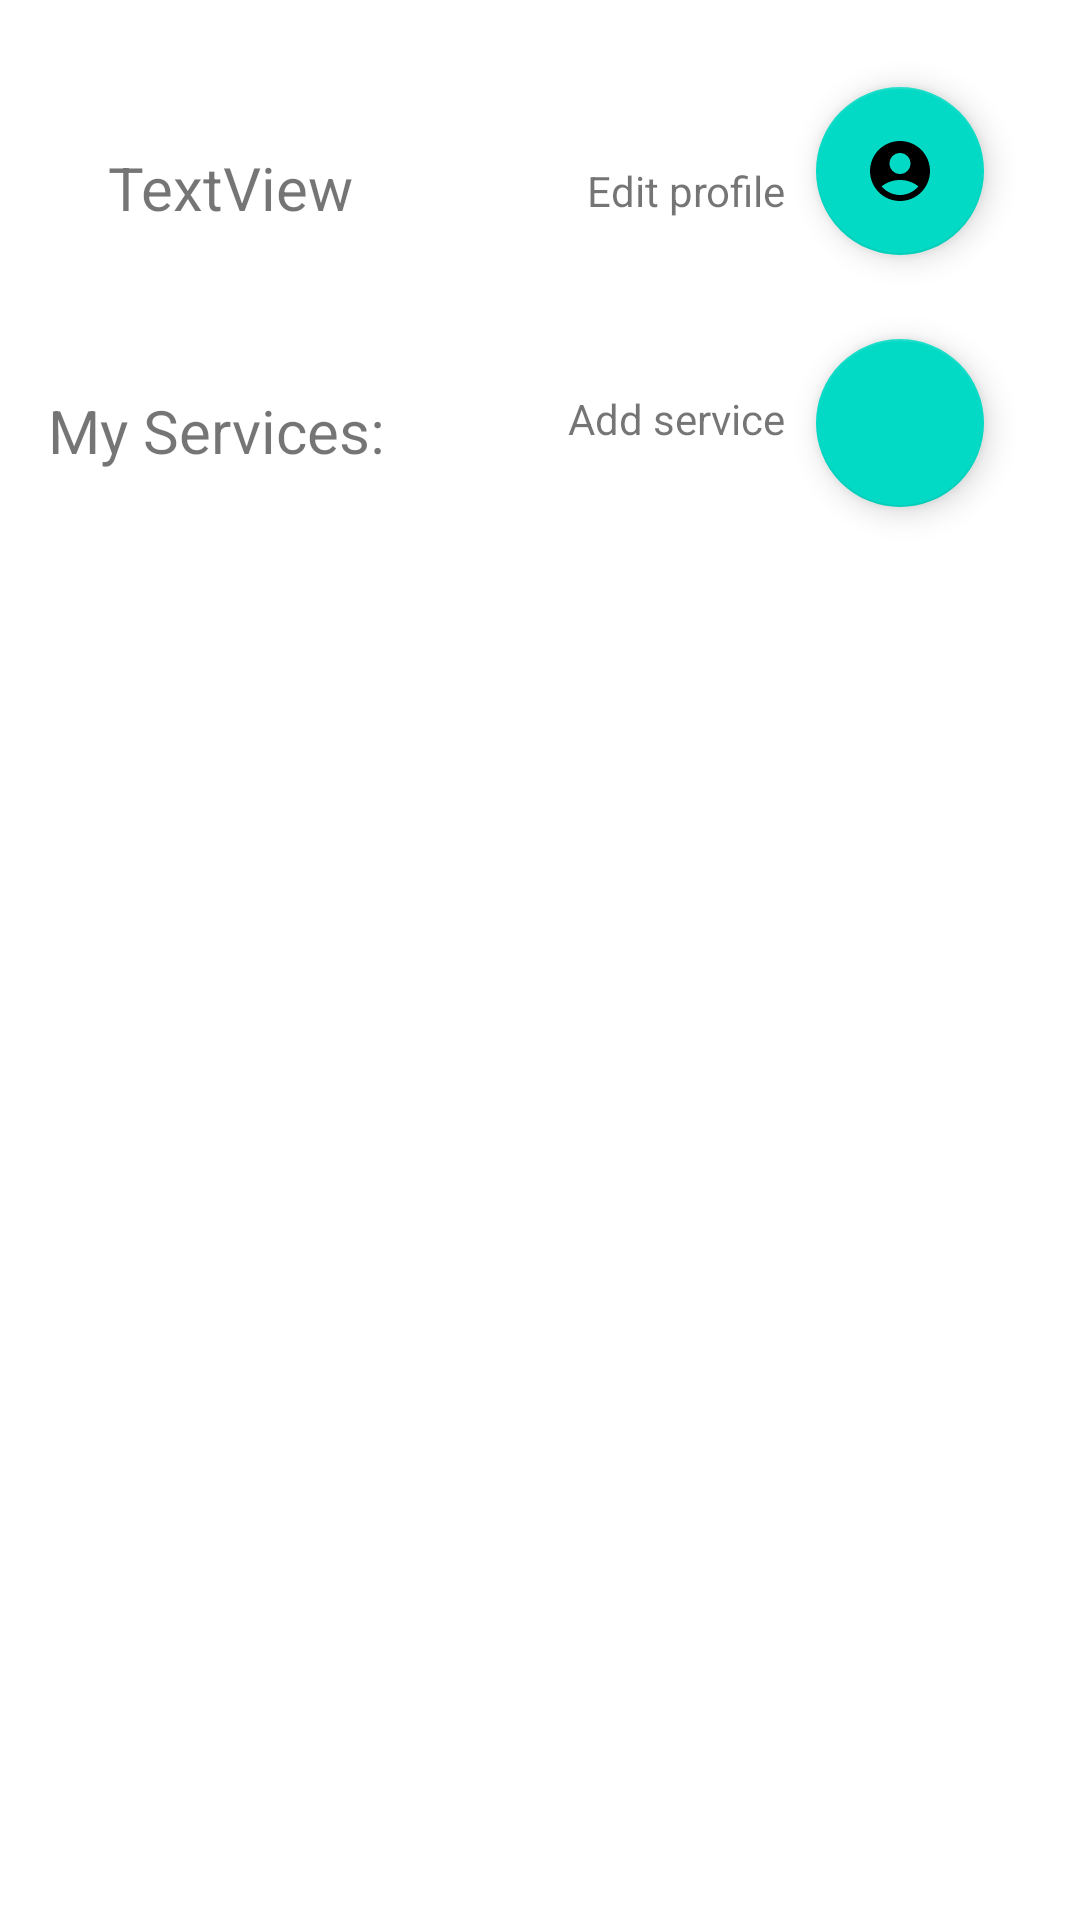

Produce the Android XML layout that renders to this screen, including the resource entries it uses.
<!-- AndroidManifest.xml: application theme Theme.Handyman1 -->
<!-- res/layout/activity_service_provider.xml -->
<?xml version="1.0" encoding="utf-8"?>
<androidx.constraintlayout.widget.ConstraintLayout xmlns:android="http://schemas.android.com/apk/res/android"
    xmlns:app="http://schemas.android.com/apk/res-auto"
    xmlns:tools="http://schemas.android.com/tools"
    android:layout_width="match_parent"
    android:layout_height="match_parent"
android:backgroundTint="@color/vvv"
    tools:context=".Service_provider">

    <com.google.android.material.floatingactionbutton.FloatingActionButton
        android:id="@+id/addservice"
        android:layout_width="wrap_content"
        android:layout_height="wrap_content"
        android:layout_marginTop="28dp"
        android:layout_marginEnd="32dp"
        android:clickable="true"
        app:layout_constraintEnd_toEndOf="parent"
        app:layout_constraintTop_toBottomOf="@+id/editprofile"
        app:srcCompat="@drawable/ic_baseline_add_circle_24" />

    <com.google.android.material.floatingactionbutton.FloatingActionButton
        android:id="@+id/editprofile"
        android:layout_width="wrap_content"
        android:layout_height="wrap_content"
        android:layout_marginTop="29dp"
        android:layout_marginEnd="32dp"
        android:layout_marginBottom="45dp"
        android:clickable="true"
        app:layout_constraintBottom_toTopOf="@+id/myservices"
        app:layout_constraintEnd_toEndOf="parent"
        app:layout_constraintTop_toTopOf="parent"
        app:srcCompat="@drawable/ic_baseline_account_circle_24" />

    <ListView
        android:id="@+id/listvv"
        android:layout_width="409dp"
        android:layout_height="0dp"
        android:layout_marginBottom="36dp"
        app:layout_constraintBottom_toBottomOf="parent"
        app:layout_constraintEnd_toEndOf="parent"
        app:layout_constraintStart_toStartOf="parent"
        app:layout_constraintTop_toBottomOf="@+id/textView13" />

    <TextView
        android:id="@+id/myservices"
        android:layout_width="wrap_content"
        android:layout_height="wrap_content"
        android:layout_marginStart="16dp"
        android:layout_marginBottom="29dp"
        android:text="My Services:"
        android:textSize="20sp"
        app:layout_constraintBottom_toTopOf="@+id/listvv"
        app:layout_constraintStart_toStartOf="parent"
        app:layout_constraintTop_toBottomOf="@+id/editprofile" />

    <TextView
        android:id="@+id/textView11"
        android:layout_width="wrap_content"
        android:layout_height="wrap_content"
        android:layout_marginEnd="88dp"
        android:layout_marginBottom="12dp"
        android:text="Edit profile   "
        app:layout_constraintBottom_toBottomOf="@+id/editprofile"
        app:layout_constraintEnd_toEndOf="parent" />

    <TextView
        android:id="@+id/textView12"
        android:layout_width="wrap_content"
        android:layout_height="wrap_content"
        android:layout_marginTop="17dp"
        android:text="Add service   "
        app:layout_constraintEnd_toStartOf="@+id/addservice"
        app:layout_constraintTop_toTopOf="@+id/addservice" />

    <TextView
        android:id="@+id/textView13"
        android:layout_width="wrap_content"
        android:layout_height="wrap_content"
        android:layout_marginStart="36dp"
        android:layout_marginTop="49dp"
        android:layout_marginBottom="110dp"
        android:text="TextView"
        android:textSize="20sp"
        app:layout_constraintBottom_toTopOf="@+id/listvv"
        app:layout_constraintStart_toStartOf="parent"
        app:layout_constraintTop_toTopOf="parent" />
</androidx.constraintlayout.widget.ConstraintLayout>
<!-- resources referenced by this layout -->
<resources>
  <color name="vvv">#E4E0E0</color>
  <!-- drawable ic_baseline_account_circle_24 (drawable) -->
  <vector android:height="24dp" android:tint="#000000"
      android:viewportHeight="24" android:viewportWidth="24"
      xmlns:tools="http://schemas.android.com/tools"
      android:width="24dp" xmlns:android="http://schemas.android.com/apk/res/android">
      <path android:fillColor="@android:color/white" android:pathData="M12,2C6.48,2 2,6.48 2,12s4.48,10 10,10s10,-4.48 10,-10S17.52,2 12,2zM12,6c1.93,0 3.5,1.57 3.5,3.5S13.93,13 12,13s-3.5,-1.57 -3.5,-3.5S10.07,6 12,6zM12,20c-2.03,0 -4.43,-0.82 -6.14,-2.88C7.55,15.8 9.68,15 12,15s4.45,0.8 6.14,2.12C16.43,19.18 14.03,20 12,20z"/>
  </vector>
  <style name="Theme.Handyman1" parent="Theme.MaterialComponents.DayNight.DarkActionBar">
          
          <item name="colorPrimary">@color/green_200</item>
          <item name="colorPrimaryVariant">@color/purple_700</item>
          <item name="colorOnPrimary">@color/white</item>
  
          
          <item name="colorSecondary">@color/teal_200</item>
          <item name="colorSecondaryVariant">@color/teal_700</item>
          <item name="colorOnSecondary">@color/black</item>
          
          <item name="android:statusBarColor" tools:targetApi="l">?attr/colorPrimaryVariant</item>
          
      </style>
  <color name="green_200">#FFBB86FC</color>
  <color name="purple_700">#FF3700B3</color>
  <color name="white">#FFFFFFFF</color>
  <color name="teal_200">#FF03DAC5</color>
  <color name="teal_700">#FF018786</color>
  <color name="black">#FF000000</color>
</resources>
